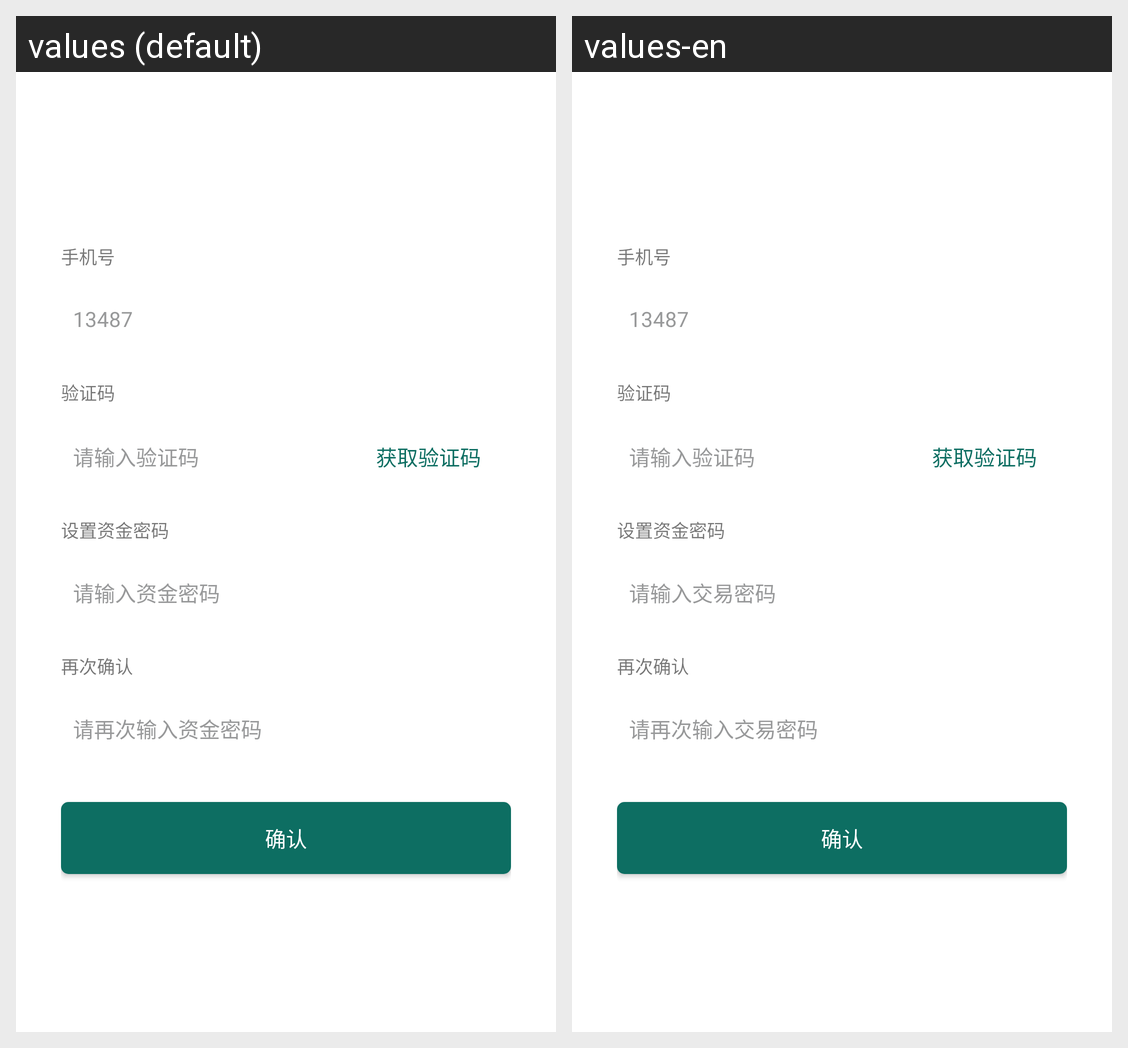

The Android screen above is rendered under two locales of the same app. Produce the string resources it draws, with the default and per-locale values.
Android screen res/layout/activity_find_zijin.xml rendered under 2 locales, left to right: values (default), values-en. Device: Nexus 5 (rendered at 1080×1920; each locale shown at half size, 540×960, under a caption strip naming it); theme AppTheme.NoActionBar.
Strings drawn on this screen, with the default value and each locale's value (text and hints the layout hard-codes, and strings that could not be matched under every locale, appear in the picture but are not listed):

mine_plz_input_check_code
  values: 请输入验证码
  values-en: 请输入验证码

mine_get_check_code
  values: 获取验证码
  values-en: 获取验证码

input_deal_pwd
  values: 请输入资金密码
  values-en: 请输入交易密码

mine_deal_password_again
  values: 请再次输入资金密码
  values-en: 请再次输入交易密码

confirm
  values: 确认
  values-en: 确认
